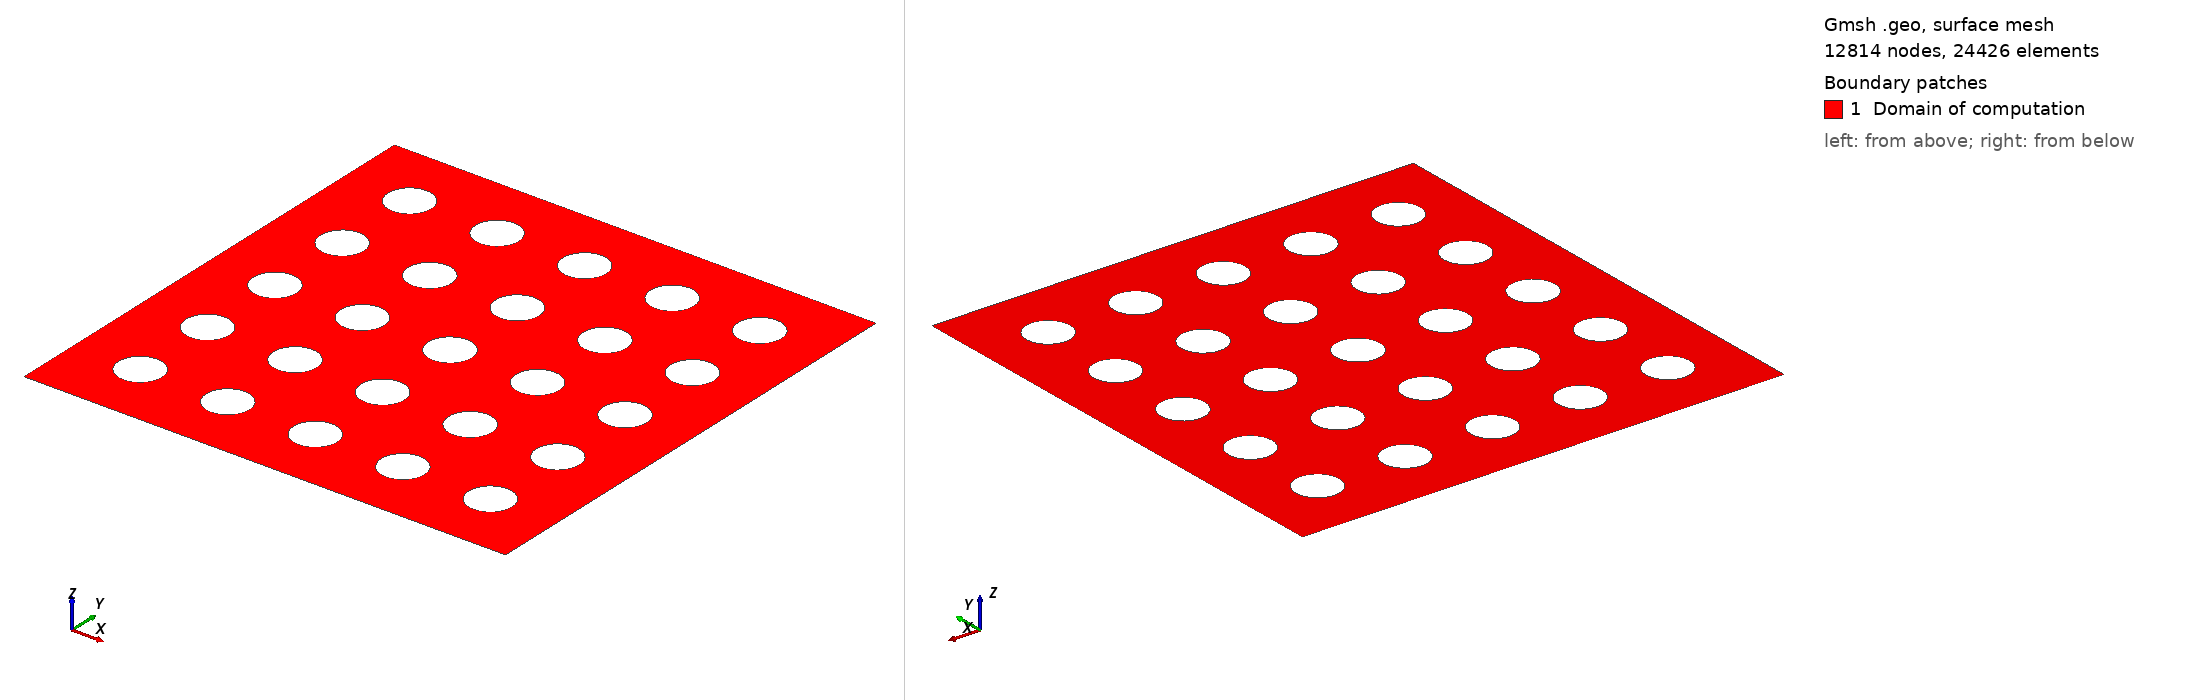

Gmsh geometry script, surface-meshed: 12814 nodes, 24426 surface elements. Boundary patches (legend numbers): 1 Domain of computation. Left view from above one corner, right view from below the opposite corner. Legend entries are the model's physical surfaces. The drawing asked Gmsh for element sizes between 1% and 20% of the model's largest extent; the script's own settings can give other sizes.

=== square-array.geo (drawn) ===
// Number of cubes in each dimension
nx = 5;
ny = 5;

// Label of pores
lpores = 10;
Physical Line(lpores) = {};

// Dimensions of small squares
lx = 0.2;
ly = 0.2;

// Space between the cubes
dx = 0.2;
dy = 0.2;

// Mesh size;
s = .02;

// Sizes of the domain
Lx = (nx+1)*dx + nx*lx;
Ly = (ny+1)*dy + ny*ly;

// Define domain
Point(1) = {0,  0,  0, s};
Point(2) = {Lx, 0,  0, s};
Point(3) = {Lx, Ly, 0, s};
Point(4) = {0,  Ly, 0, s};

Line(1) = {1,2};
Line(2) = {2,3};
Line(3) = {3,4};
Line(4) = {4,1};

// Define physical line
Physical Line (1) = {1};
Physical Line (2) = {2};
Physical Line (3) = {3};
Physical Line (4) = {4};

border = newl; Line Loop(border) = {1,2,3,4};

// Counter for line loops
counter = 0;

// Array containing line loops
loops[0] = border;
normaldomainlimits[0] = border;

// Define macro for cube with bl-corner at x,y
Macro Square
  p1 = newp; Point(p1) = {x - lx/2, y - ly/2, 0., s};
  p2 = newp; Point(p2) = {x + lx/2, y - ly/2, 0., s};
  p3 = newp; Point(p3) = {x + lx/2, y + ly/2, 0., s};
  p4 = newp; Point(p4) = {x - lx/2, y + ly/2, 0., s};

  l1 = newl; Line(l1) = {p1, p2};
  l2 = newl; Line(l2) = {p2, p3};
  l3 = newl; Line(l3) = {p3, p4};
  l4 = newl; Line(l4) = {p4, p1};

  // FreeFem ++ requires label
  Physical Line(lpores) += {l1};
  Physical Line(lpores) += {l2};
  Physical Line(lpores) += {l3};
  Physical Line(lpores) += {l4};

  loops[counter] = newl; 
  Line Loop(loops[counter]) = {l1, l2, l3, l4};
  normaldomainlimits[counter] = loops[counter];
Return

Macro Circ
  cp0 = newp; Point(cp0) = {x    , y    , 0, s}; // Center
  cp1 = newp; Point(cp1) = {x - r, y - r, 0, s};
  cp2 = newp; Point(cp2) = {x + r, y - r, 0, s};
  cp3 = newp; Point(cp3) = {x + r, y + r, 0, s};
  cp4 = newp; Point(cp4) = {x - r, y + r, 0, s};

  cl1 = newl; Circle(cl1) = {cp1,cp0,cp2};
  cl2 = newl; Circle(cl2) = {cp2,cp0,cp3};
  cl3 = newl; Circle(cl3) = {cp3,cp0,cp4};
  cl4 = newl; Circle(cl4) = {cp4,cp0,cp1};

  // FreeFem ++ requires label
  Physical Line(lpores) += {cl1};
  Physical Line(lpores) += {cl2};
  Physical Line(lpores) += {cl3};
  Physical Line(lpores) += {cl4};

  loops[counter] = newl; 
  Line Loop(loops[counter]) = {cl1, cl2, cl3, cl4};
  normaldomainlimits[counter] = loops[counter];
Return

For i In {1:nx}
  For j In {1:ny}
    counter += 1;
    x = i*dx + (i-1)*lx + lx/2;
    y = j*dy + (j-1)*ly + ly/2;
    r = 0.07;
    Call Circ;
  EndFor
EndFor

// Define surface
domain = news; Plane Surface(domain) = {normaldomainlimits[]};
Physical Surface ("Domain of computation") = {domain};

// View options
Geometry.LabelType = 2;
Geometry.Lines = 1;
Geometry.LineNumbers = 2;
